4-way image classification set "ethiopian-dataset-split" from GitHub (kedistS/coffee-disease-classification-CNN); label vocabulary: cerscospora, healthy, leaf rust, phoma.

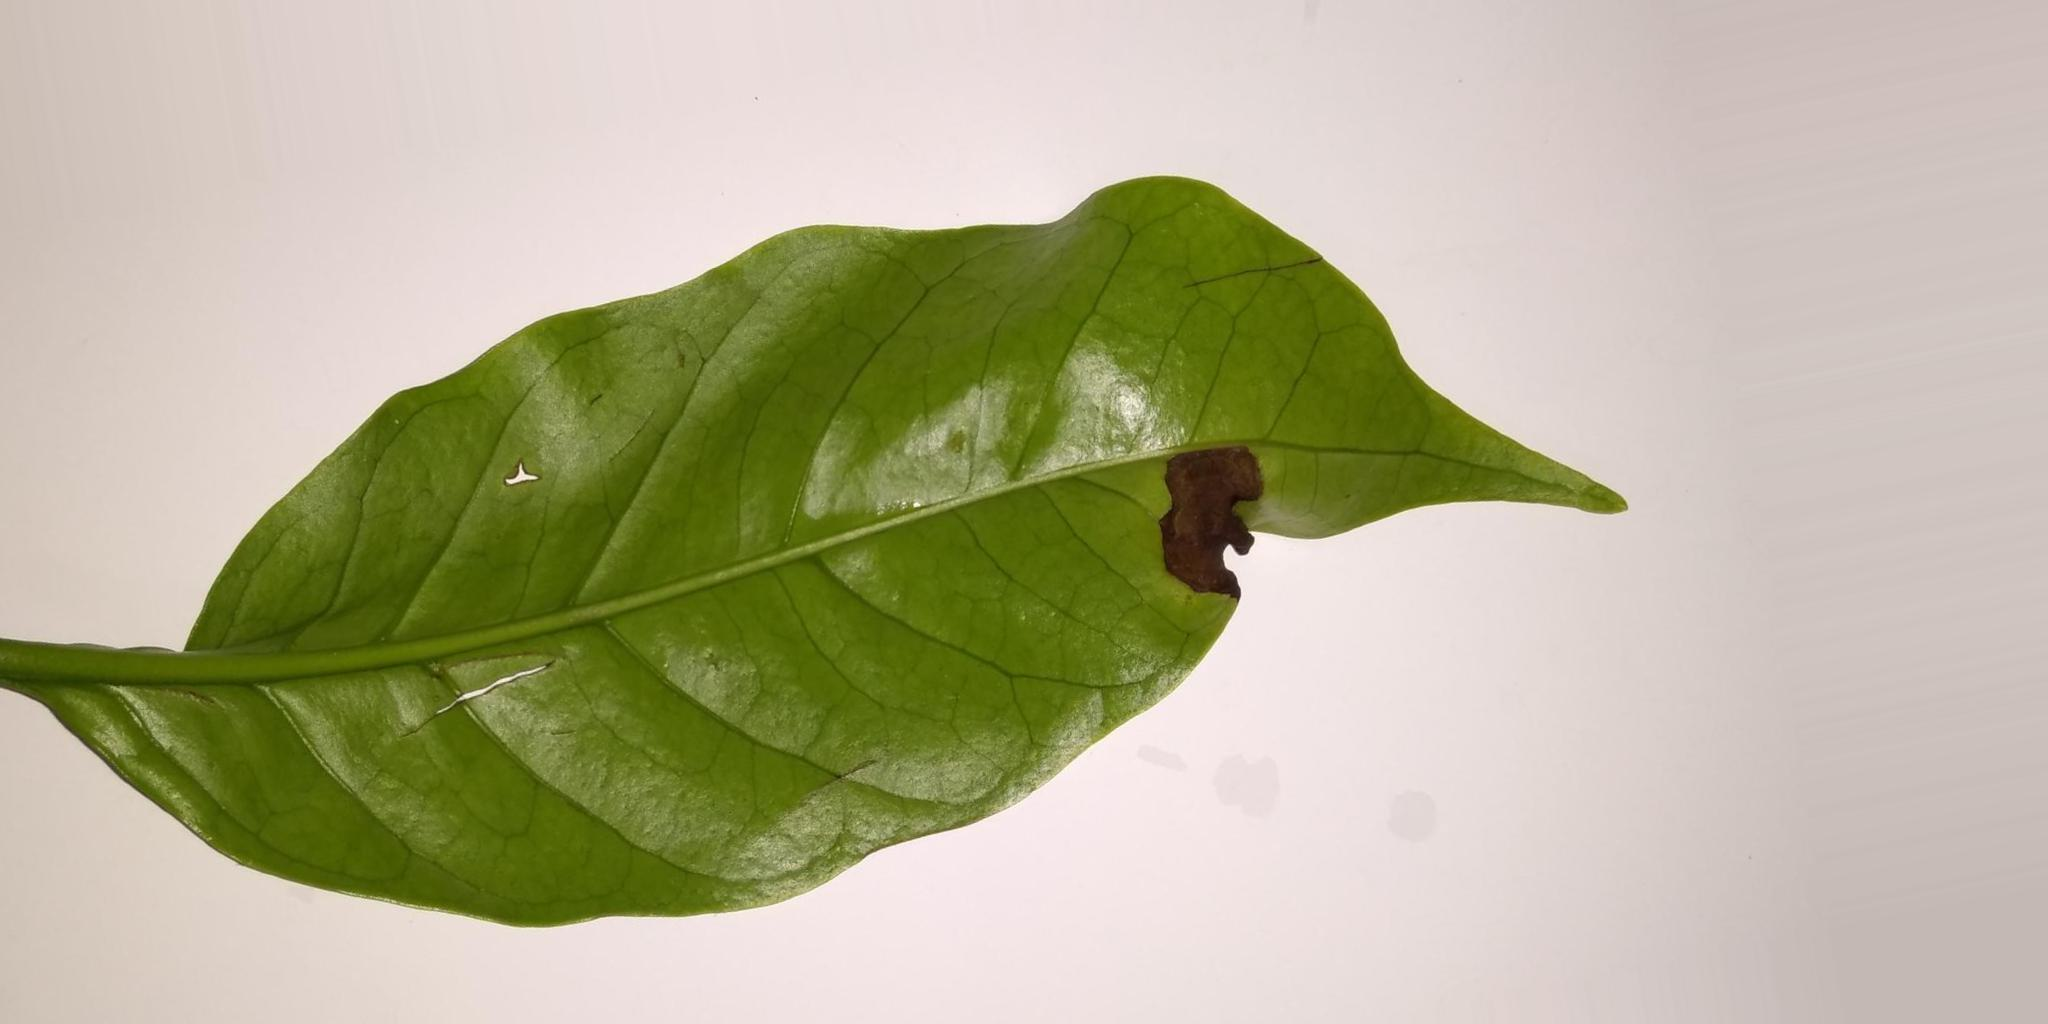
Label: phoma

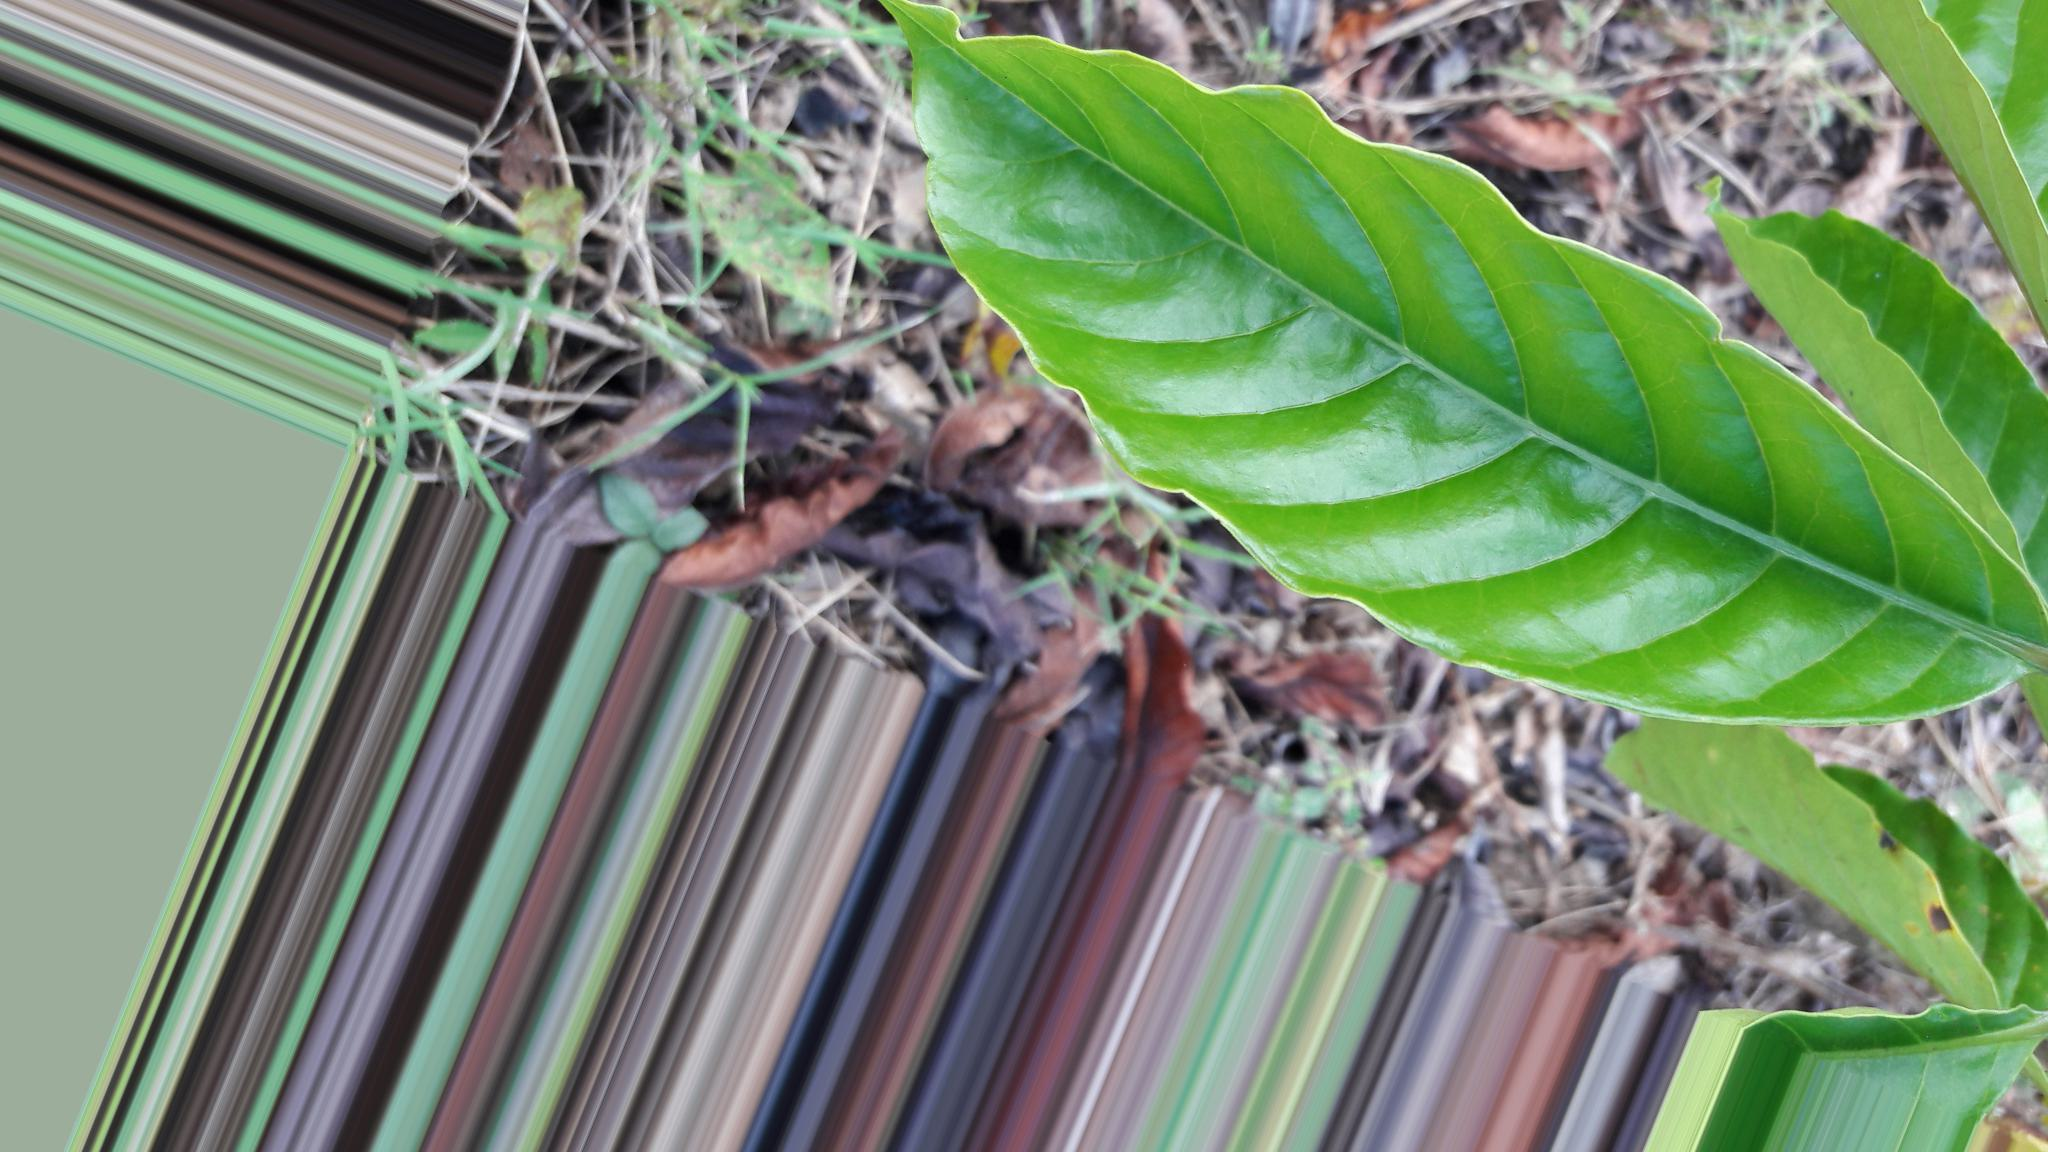
Label: healthy

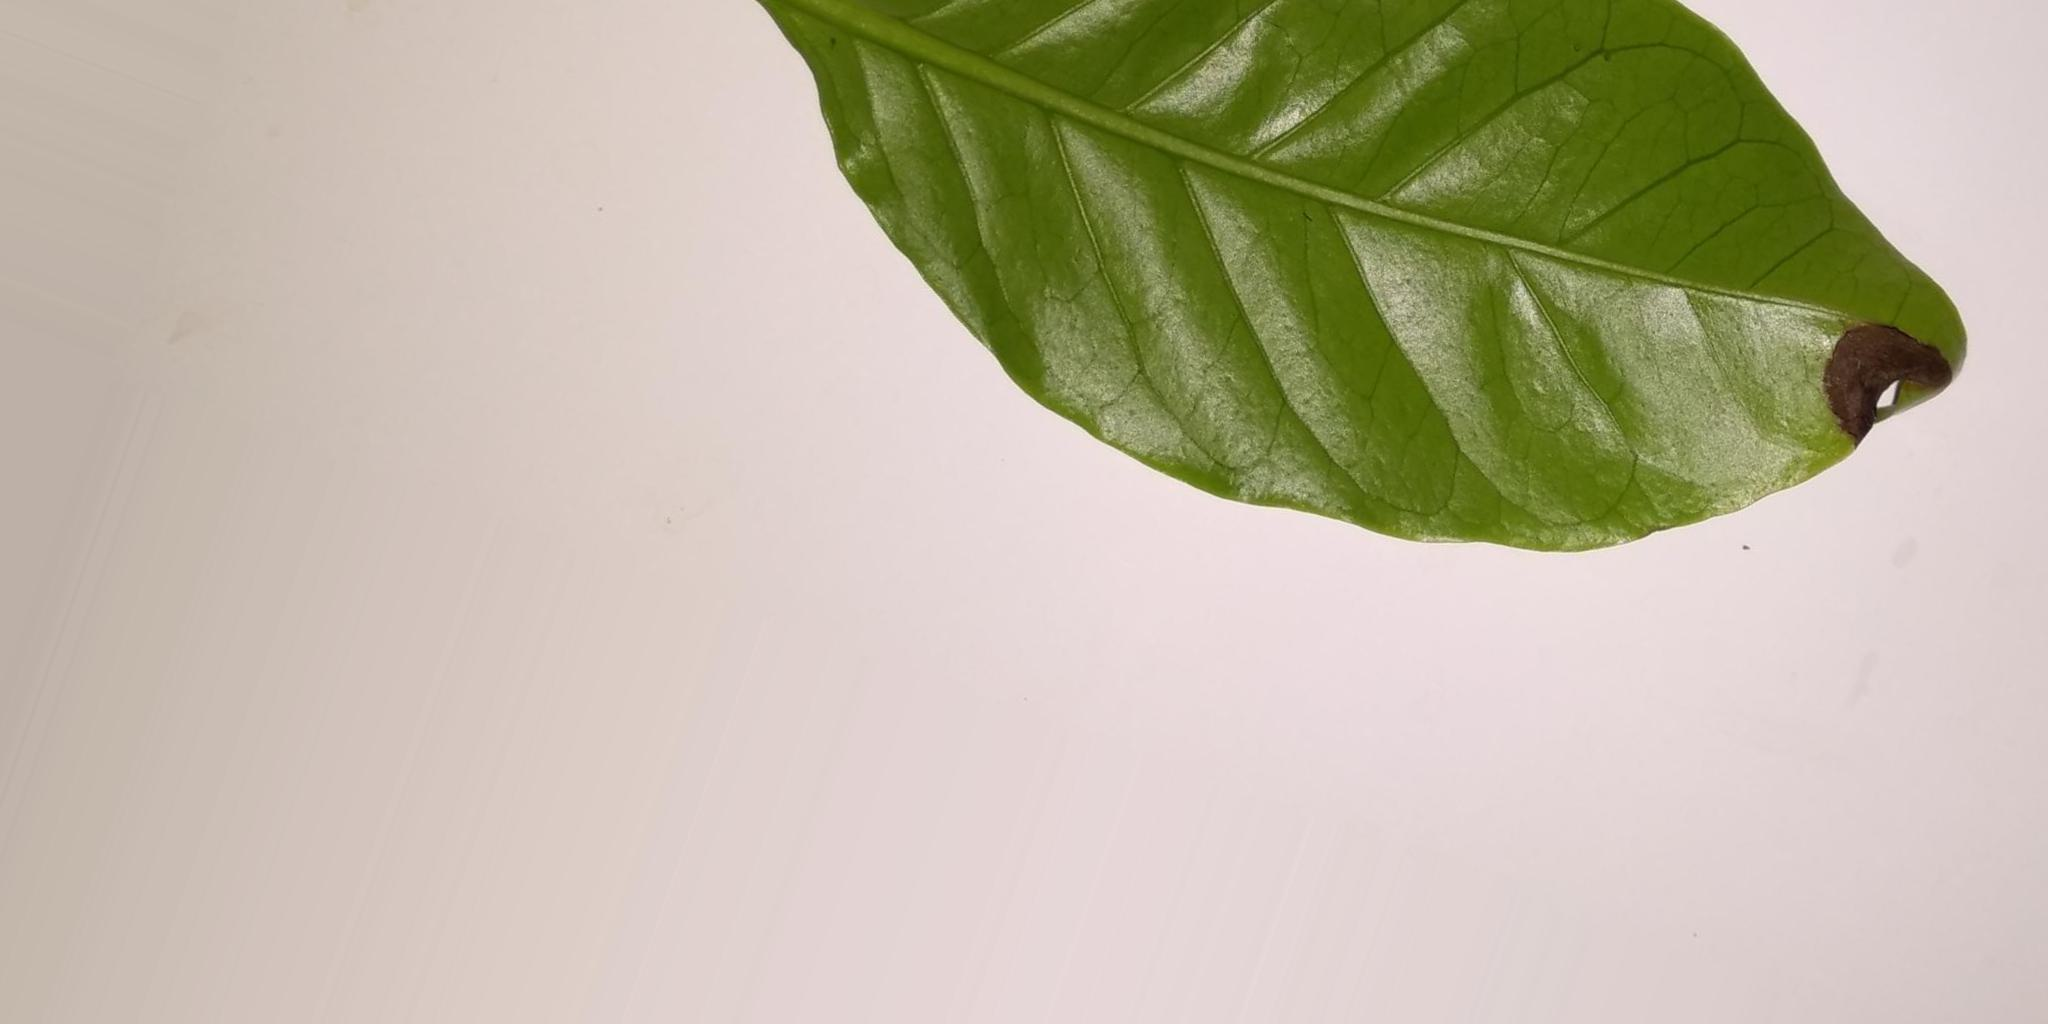
Label: phoma

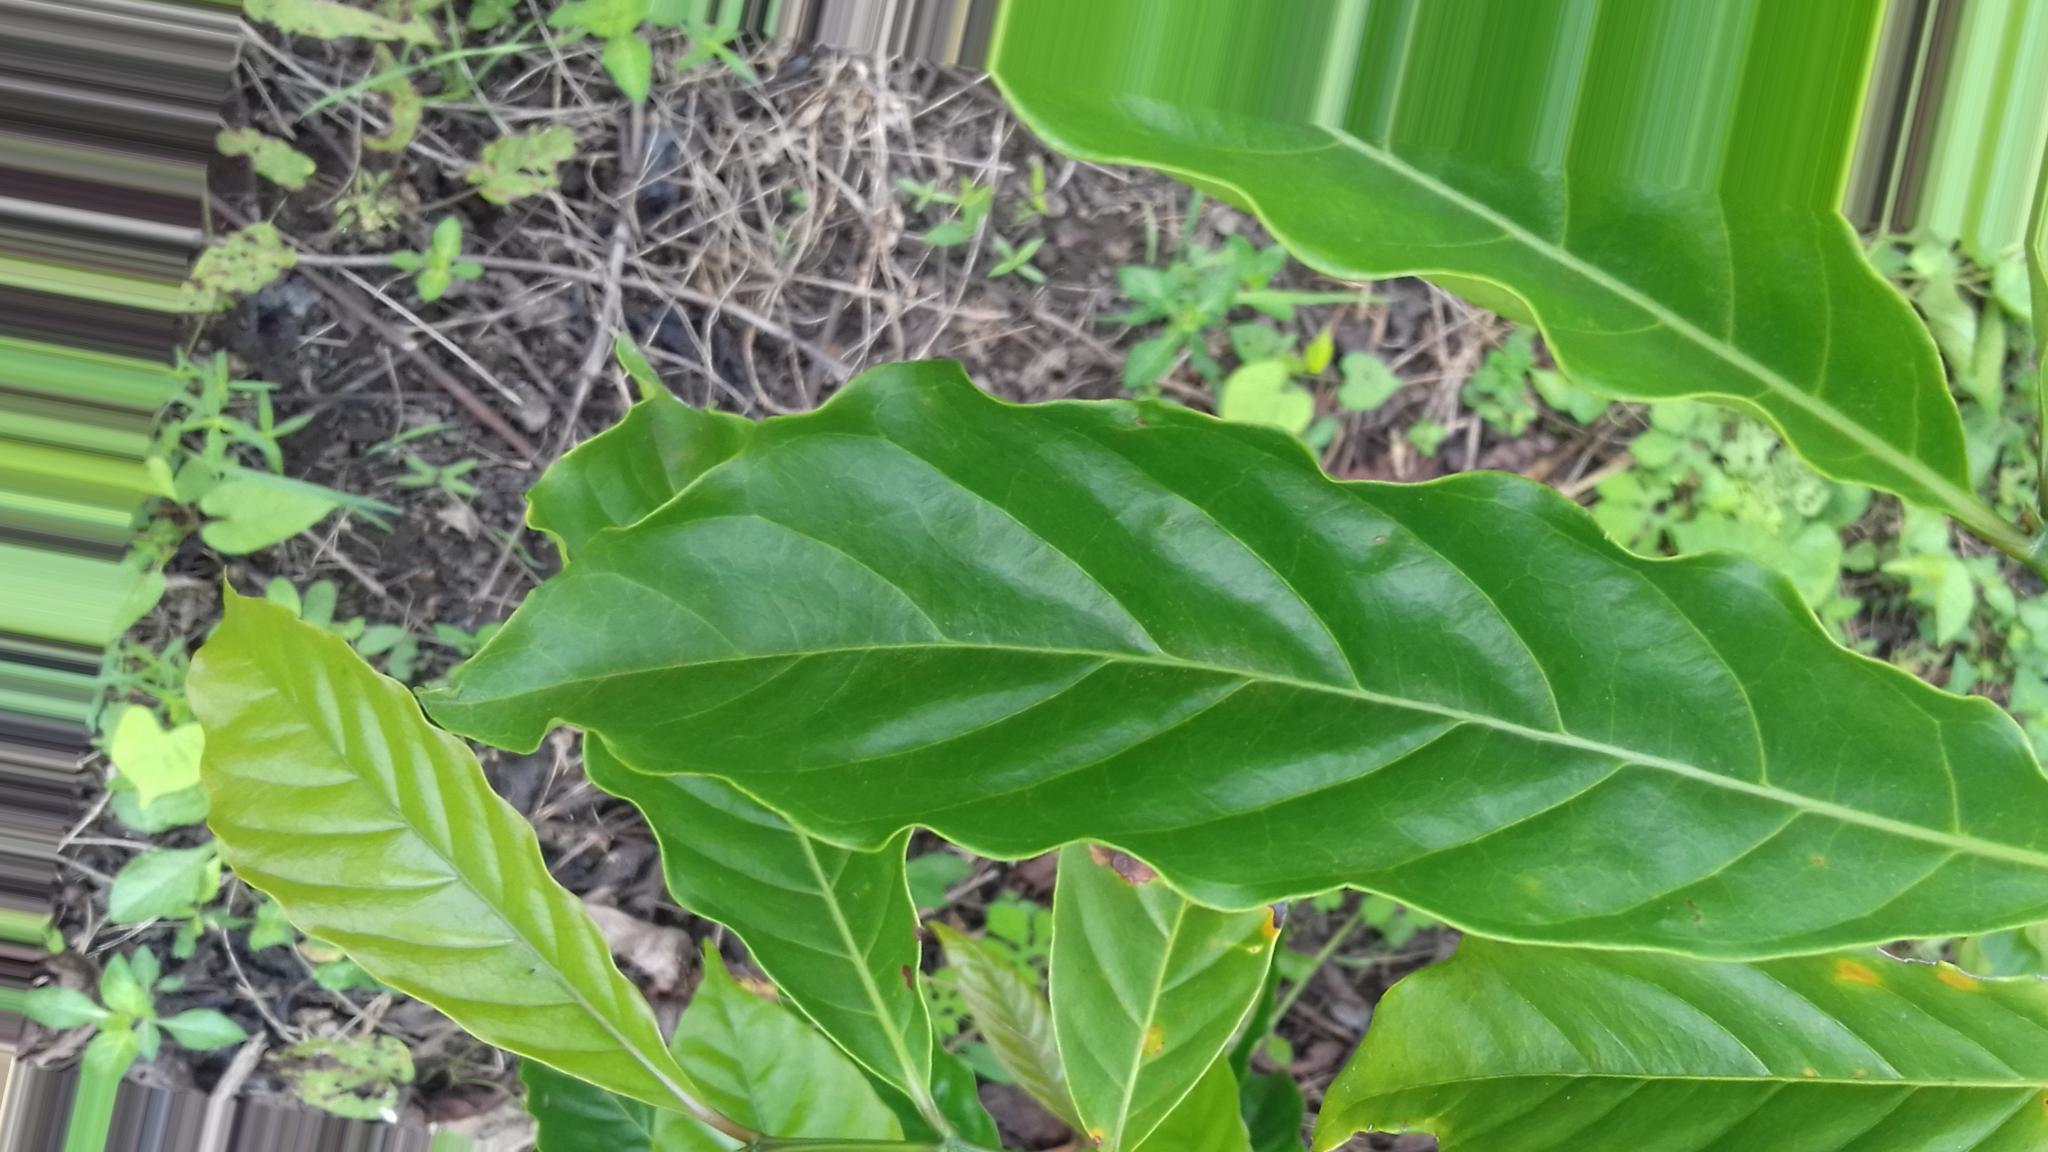
Label: healthy

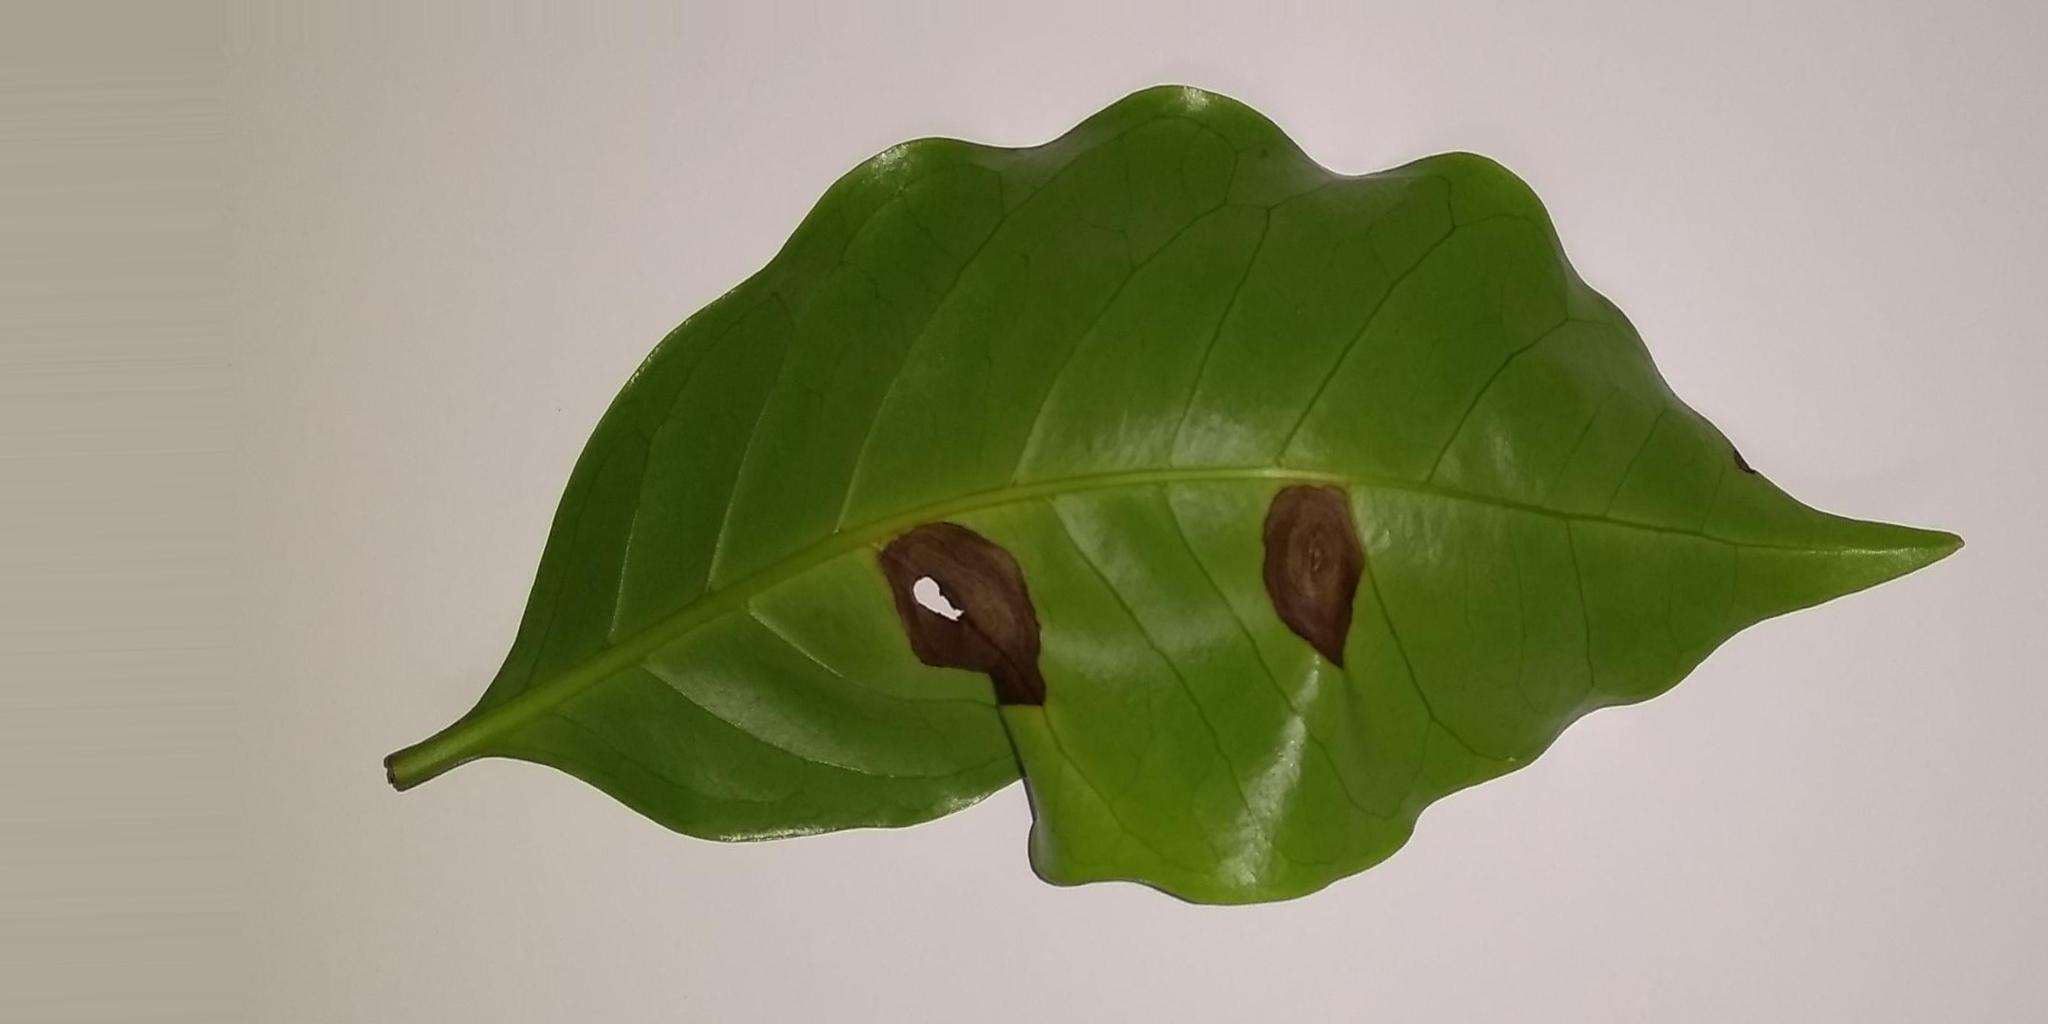
Label: phoma

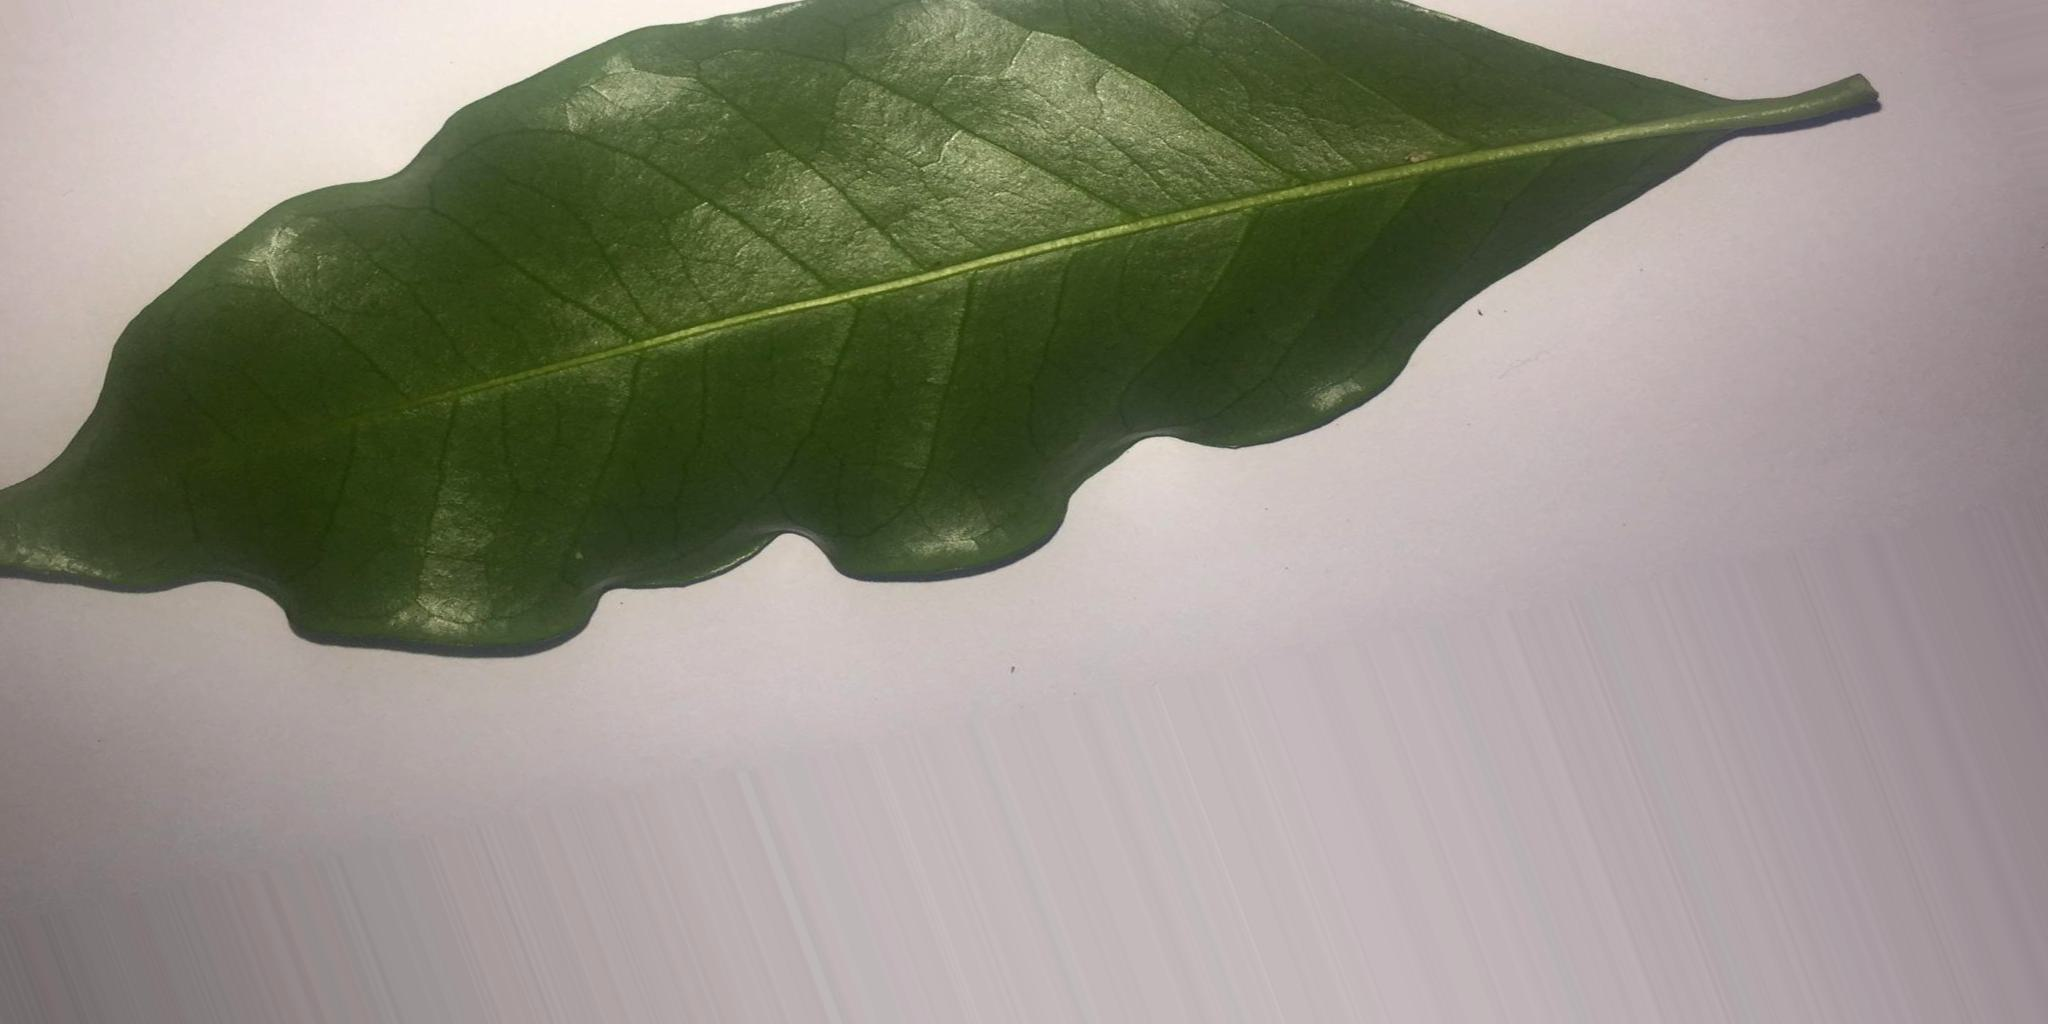
Label: healthy
